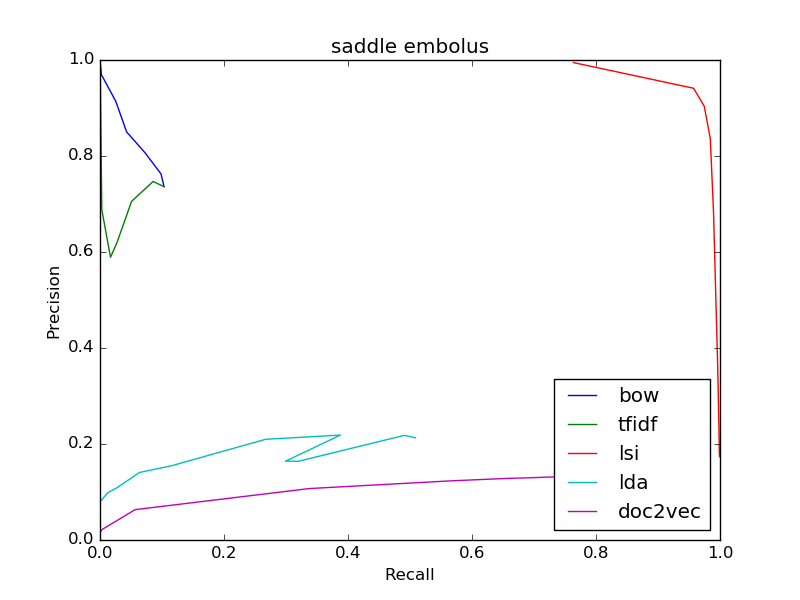

The table this chart was drawn from, first rows:
bow
0.736, 0.1033
0.736, 0.1033
0.7627, 0.09842
0.8072, 0.07238
0.85, 0.04299
0.914, 0.02543
0.9697, 0.002187
1.0, 6.83480281593876e-05
0, 0.0
0, 0.0
0, 0.0
tfidf
0.7362, 0.1032
0.7362, 0.1032
0.7469, 0.08571
0.7055, 0.05092
0.6198, 0.02741
0.5891, 0.01695
0.6885, 0.002871
1.0, 0.000205
0, 0.0
0, 0.0
0, 0.0
lsi
0.1736, 0.9993
0.1736, 0.9993
0.1829, 0.9989
0.1945, 0.9987
0.2085, 0.9986
0.2254, 0.9984
0.3605, 0.9963
0.6832, 0.9895
0.8365, 0.9843
0.9037, 0.9746
0.9411, 0.9574
lda
0.213, 0.5089
0.213, 0.5089
0.218, 0.4908
0.1639, 0.3198
0.1642, 0.2992
0.2186, 0.3878
0.2098, 0.2673
0.1547, 0.1154
0.1407, 0.0637
0.1091, 0.02768
0.09827, 0.01244
doc2vec
0.1317, 0.7369
0.1317, 0.7369
0.1297, 0.6954
0.1283, 0.6561
0.1257, 0.6099
0.123, 0.5631
0.1072, 0.3376
0.06327, 0.05666
0.02121, 0.002392
0.01429, 6.83480281593876e-05
0.0, 0.0
